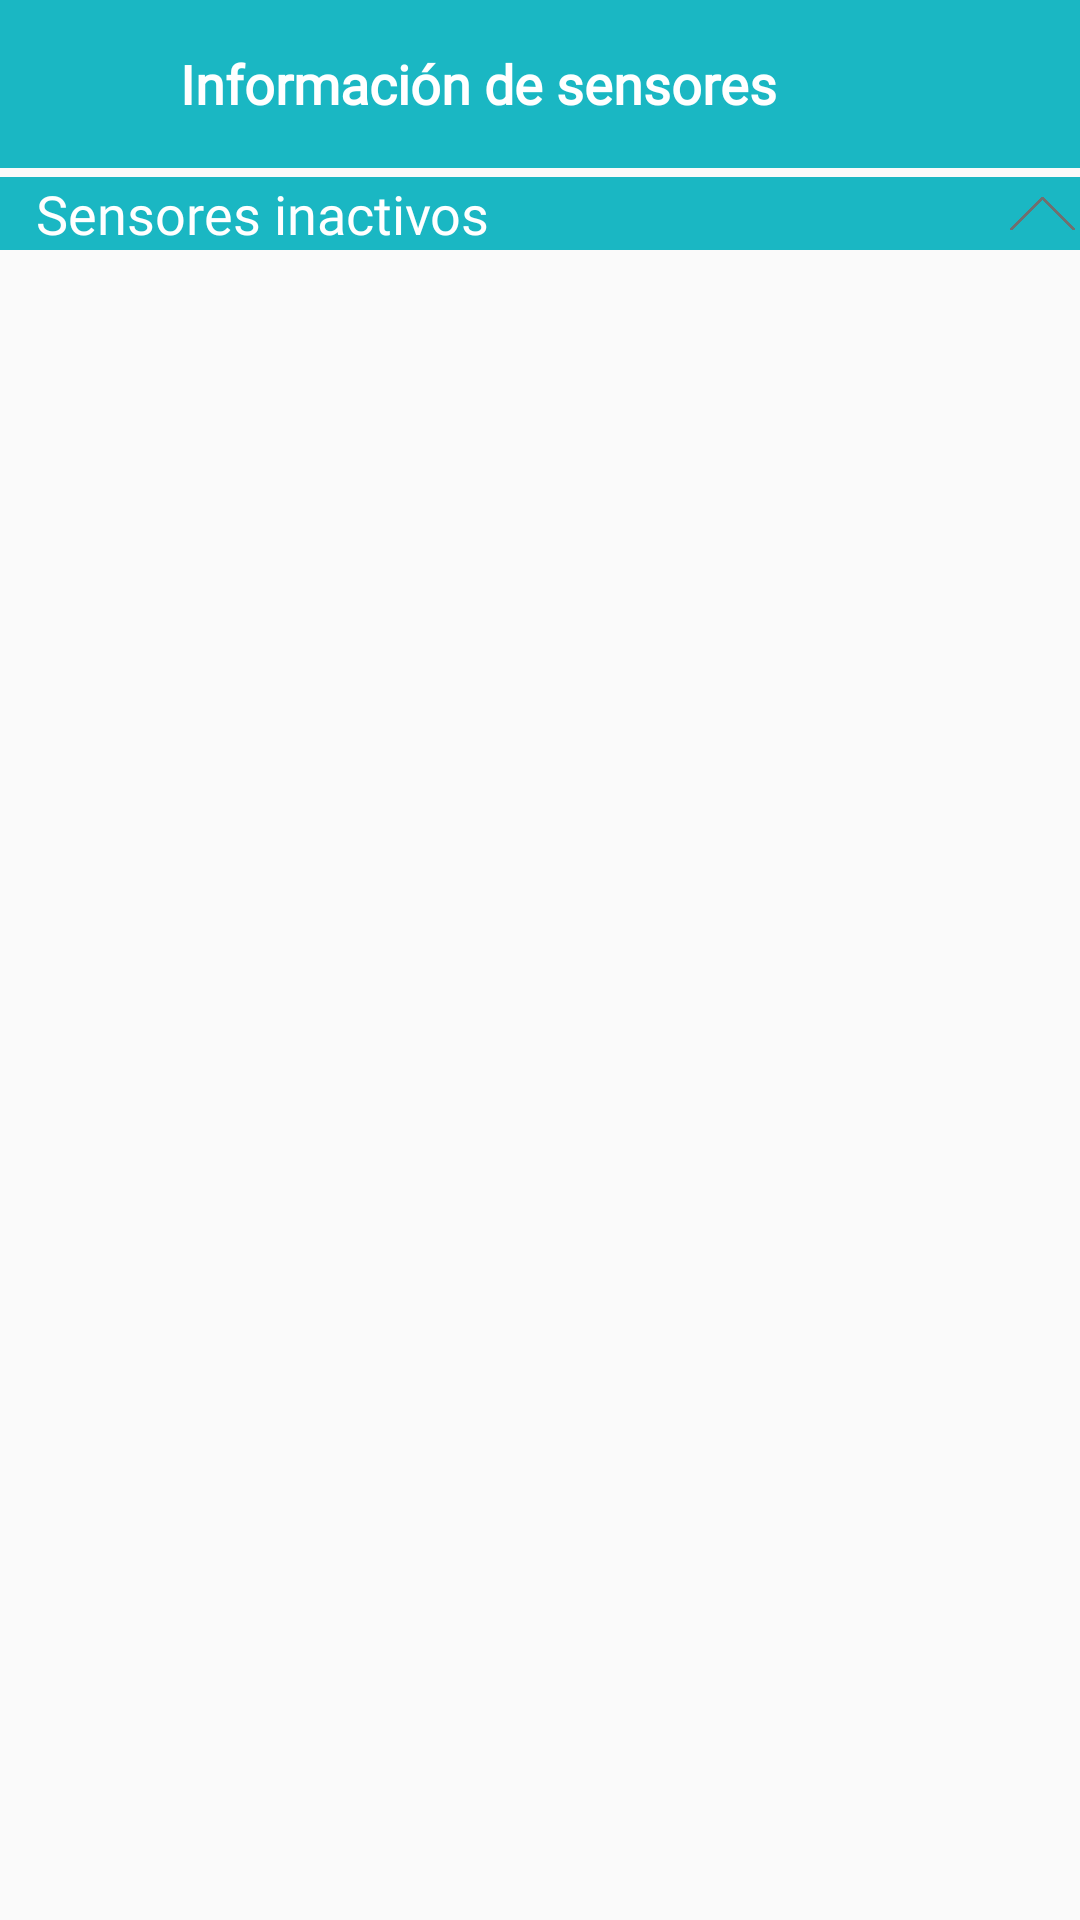

Write the Android layout XML for this screen, with the resource values it uses.
<!-- AndroidManifest.xml: application theme AppTheme -->
<!-- res/layout/activity_sensores_inactivos.xml -->
<?xml version="1.0" encoding="utf-8"?>
<androidx.drawerlayout.widget.DrawerLayout xmlns:android="http://schemas.android.com/apk/res/android"
    xmlns:app="http://schemas.android.com/apk/res-auto"
    android:id="@+id/sensores_drawerLayout"
    xmlns:tools="http://schemas.android.com/tools"
    android:layout_width="match_parent"
    android:layout_height="match_parent"
    tools:context=".SensoresInactivosActivity">

    <androidx.constraintlayout.widget.ConstraintLayout
        android:layout_width="match_parent"
        android:layout_height="match_parent"
        android:background="@drawable/bg">

        <LinearLayout
            android:id="@+id/sensores_layoutToolbar"
            android:layout_width="match_parent"
            android:layout_height="?actionBarSize"
            android:background="@color/colorPrimary"
            android:gravity="center_vertical"
            android:orientation="horizontal"
            android:paddingStart="15dp"
            android:paddingEnd="15dp"
            app:layout_constraintTop_toTopOf="parent">

            <ImageView
                android:id="@+id/sensores_im_menu"
                android:layout_width="30dp"
                android:layout_height="30dp"
                android:src="@drawable/ic_menu"
                app:tint="#FFFFFF" />

            <TextView
                android:layout_width="match_parent"
                android:layout_height="wrap_content"
                android:layout_marginStart="15dp"
                android:fontFamily="@font/comfortaa_bold"
                android:text="Información de sensores"
                android:textColor="#FFFFFF"
                android:textSize="18dp"
                android:textStyle="bold" />

        </LinearLayout>

        <androidx.constraintlayout.widget.ConstraintLayout
            android:layout_width="match_parent"
            android:layout_height="match_parent"
            android:layout_marginTop="55dp"
            app:layout_constraintBottom_toBottomOf="parent"
            app:layout_constraintEnd_toEndOf="parent"
            app:layout_constraintHorizontal_bias="0.0"
            app:layout_constraintStart_toStartOf="parent"
            app:layout_constraintTop_toTopOf="parent"
            app:layout_constraintVertical_bias="1.0">

            <TextView
                android:id="@+id/textView24"
                android:layout_width="match_parent"
                android:layout_height="wrap_content"
                android:layout_marginTop="4dp"
                android:background="@color/colorPrimary"
                android:fontFamily="@font/comfortaa_bold"
                android:paddingStart="12dp"
                android:text="Sensores inactivos"
                android:textColor="#FFFFFF"
                android:textSize="18dp"
                app:layout_constraintEnd_toEndOf="parent"
                app:layout_constraintStart_toStartOf="parent"
                app:layout_constraintTop_toTopOf="parent" />

            <ImageView
                android:id="@+id/iv_abrir_inactivos"
                android:layout_width="25dp"
                android:layout_height="25dp"
                app:layout_constraintBottom_toBottomOf="@+id/textView24"
                app:layout_constraintEnd_toEndOf="parent"
                app:layout_constraintHorizontal_bias="1.0"
                app:layout_constraintStart_toStartOf="@+id/textView24"
                app:layout_constraintTop_toTopOf="@+id/textView24"
                app:srcCompat="@drawable/flecha_arriba" />

            <LinearLayout
                android:id="@+id/l_inactivos"
                android:layout_width="match_parent"
                android:layout_height="wrap_content"
                android:layout_marginStart="5dp"
                android:layout_marginEnd="5dp"
                android:orientation="vertical"
                app:layout_constraintEnd_toEndOf="parent"
                app:layout_constraintStart_toStartOf="parent"
                app:layout_constraintTop_toBottomOf="@+id/textView24">

                <androidx.recyclerview.widget.RecyclerView
                    android:id="@+id/recView"
                    android:layout_width="match_parent"
                    android:layout_height="wrap_content"
                    android:layout_marginTop="5dp"
                    tools:ignore="MissingConstraints" />
            </LinearLayout>


        </androidx.constraintlayout.widget.ConstraintLayout>
        
    </androidx.constraintlayout.widget.ConstraintLayout>

    <com.google.android.material.navigation.NavigationView
        android:id="@+id/sensores_navigationView"
        android:layout_width="wrap_content"
        android:layout_height="match_parent"
        app:headerLayout="@layout/layout_navigation_header"
        app:menu="@menu/navigation_menu"
        android:layout_gravity="start"/>
</androidx.drawerlayout.widget.DrawerLayout>
<!-- res/layout/layout_navigation_header.xml (included above) -->
<?xml version="1.0" encoding="utf-8"?>
<androidx.constraintlayout.widget.ConstraintLayout xmlns:android="http://schemas.android.com/apk/res/android"
    xmlns:tools="http://schemas.android.com/tools"
    android:layout_width="match_parent"
    android:layout_height="wrap_content"
    xmlns:app="http://schemas.android.com/apk/res-auto"
    android:padding="20dp">

    <com.makeramen.roundedimageview.RoundedImageView
        android:id="@+id/cabezera_menu_logo"
        android:layout_width="wrap_content"
        android:layout_height="wrap_content"
        android:scaleType="centerCrop"
        android:src="@drawable/logo_horizontal"
        app:layout_constraintBottom_toBottomOf="parent"
        app:layout_constraintEnd_toEndOf="parent"
        app:layout_constraintHorizontal_bias="0.0
"
        app:layout_constraintStart_toStartOf="parent"
        app:layout_constraintTop_toTopOf="parent"
        app:riv_oval="true" />

    <View
        android:id="@+id/viewSupporter"
        android:layout_width="1dp"
        android:layout_height="1dp"
        app:layout_constraintBottom_toBottomOf="@id/cabezera_menu_logo"
        app:layout_constraintEnd_toEndOf="@id/cabezera_menu_logo"
        app:layout_constraintStart_toStartOf="@id/cabezera_menu_logo"
        app:layout_constraintTop_toTopOf="@id/cabezera_menu_logo"/>



</androidx.constraintlayout.widget.ConstraintLayout>
<!-- resources referenced by this layout -->
<resources>
  <color name="colorPrimary">#1AB7C3</color>
  <!-- drawable flecha_arriba: png bitmap (drawable, 4119 bytes) -->
  <!-- drawable logo_horizontal: png bitmap (drawable, 36347 bytes) -->
  <style name="AppTheme" parent="Theme.AppCompat.Light.NoActionBar">
          
          <item name="colorPrimary">@color/colorPrimary</item>
          <item name="colorPrimaryDark">@color/colorPrimaryDark</item>
          <item name="colorAccent">@color/colorAccent</item>
      </style>
  <color name="colorPrimaryDark">#1AA1C3</color>
  <color name="colorAccent">#03DAC5</color>
</resources>
